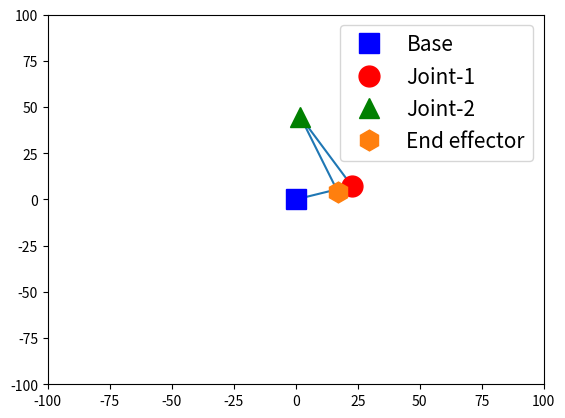

Recreate this plot in Python.
import matplotlib.pyplot as plt
import numpy as np
import math

# Define a function to compute the arm configuration
def compute_arm_config(link1_length, link2_length, link3_length, joint0_angle, joint1_angle, joint2_angle):
    # TODO: compute the (x, y) position of the p1 joint and the end effector at p2.  
    joint1_x = link1_length*(math.cos(joint0_angle))
    joint1_y = link1_length*(math.sin(joint0_angle))
    p2_x = joint1_x + link2_length*(math.cos(joint1_angle+joint0_angle))
    p2_y = joint1_y + link2_length*(math.sin(joint1_angle+joint0_angle))
    p3_x = p2_x + link3_length*(math.cos(joint0_angle+joint1_angle+joint2_angle))
    p3_y = p2_y + link3_length*(math.sin(joint0_angle+joint1_angle+joint2_angle))

    return joint1_x, joint1_y, p2_x, p2_y, p3_x, p3_y
    
# Generate random link lengths and joint angles
# Note: because these are randomly generated on each run
# Every time you run the code you'll get a different result!
link1_length = np.random.random() * 30 + 20
link2_length = np.random.random() * 30 + 20
link3_length = np.random.random() * 30 + 20
joint0_angle = np.random.random() * 2 * np.pi
joint1_angle = np.random.random() * 2 * np.pi
joint2_angle = np.random.random() * 2 * np.pi

joint1_x, joint1_y, p2_x, p2_y, p3_x, p3_y = compute_arm_config(link1_length, link2_length, link3_length, joint0_angle, joint1_angle, joint2_angle)

print("joint0_angle =", round(joint0_angle * 180 / np.pi, 1), "degrees") 
print("joint1_angle =", round(joint1_angle * 180 / np.pi, 1),"degrees") 
print("joint2_angle =", round(joint2_angle * 180 / np.pi, 1),"degrees")
print("End Effector at x =", round(p3_x, 1),"y =", round(p3_y, 1))
base_x = 0
base_y = 0
# Plot the links
plt.plot([base_x, joint1_x, p2_x,p3_x], [base_y, joint1_y, p2_y,p3_y])
# Plot the base as a blue square
plt.plot(base_x, base_y, 'bs', markersize=15, label='Base')
# Plot Joint-1 as a red circle
plt.plot(joint1_x, joint1_y, 'ro', markersize=15, label='Joint-1')
# Plot End Effector as a green triangle
plt.plot(p2_x, p2_y, 'g^', markersize=15, label='Joint-2')
# Plot End Effector as god knows
plt.plot(p3_x,p3_y, 'h', markersize=15, label='End effector')
plt.xlim(-100, 100)
plt.ylim(-100, 100)
plt.legend(fontsize=15)
plt.show() 